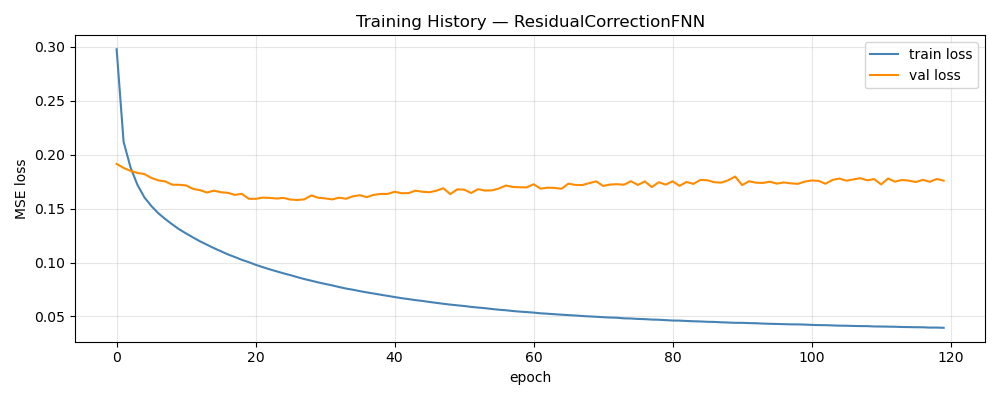

The data file committed next to this chart (first rows):
epoch, train_loss, val_loss, train_rmse, val_rmse, w_d, w_p
1, 0.2978, 0.1914, 0.4952, 0.1005, 1, 0.00000000
2, 0.212, 0.1877, 0.423, 0.09929, 1, 0.00000000
3, 0.1882, 0.185, 0.3993, 0.0977, 1, 0.00000000
4, 0.1719, 0.1831, 0.3813, 0.0966, 1, 0.00000000
5, 0.1604, 0.1819, 0.3679, 0.09568, 1, 0.00000000
6, 0.1523, 0.1784, 0.3582, 0.09483, 1, 0.00000000
7, 0.1457, 0.1762, 0.3501, 0.09426, 1, 0.00000000
8, 0.1403, 0.1752, 0.3432, 0.09363, 1, 0.00000000
9, 0.1354, 0.1722, 0.337, 0.09327, 1, 0.00000000
10, 0.1308, 0.1721, 0.3311, 0.09285, 1, 0.00000000
11, 0.1269, 0.1714, 0.326, 0.09298, 1, 0.00000000
12, 0.1232, 0.1683, 0.3211, 0.09229, 1, 0.00000000
13, 0.1196, 0.1671, 0.3163, 0.09184, 1, 0.00000000
14, 0.1165, 0.1649, 0.312, 0.09176, 1, 0.00000000
15, 0.1133, 0.1666, 0.3077, 0.09202, 1, 0.00000000
16, 0.1105, 0.1652, 0.3037, 0.09186, 1, 0.00000000
17, 0.1075, 0.1646, 0.2997, 0.09165, 1, 0.00000000
18, 0.1051, 0.1627, 0.2962, 0.09117, 1, 0.00000000
19, 0.1025, 0.1637, 0.2926, 0.09177, 1, 0.00000000
20, 0.1004, 0.1591, 0.2895, 0.09062, 1, 0.00000000
21, 0.09789, 0.159, 0.2859, 0.09075, 1, 0.00000000
22, 0.09575, 0.1602, 0.2828, 0.09104, 1, 0.00000000
23, 0.09373, 0.1599, 0.2797, 0.09093, 1, 0.00000000
24, 0.09183, 0.1593, 0.277, 0.09114, 1, 0.00000000
25, 0.08998, 0.1599, 0.2742, 0.09119, 1, 0.00000000
26, 0.08828, 0.1584, 0.2716, 0.09122, 1, 0.00000000
27, 0.08642, 0.158, 0.2687, 0.09132, 1, 0.00000000
28, 0.08465, 0.1585, 0.266, 0.09103, 1, 0.00000000
29, 0.08314, 0.1622, 0.2636, 0.09229, 1, 0.00000000
30, 0.08154, 0.1601, 0.2611, 0.0913, 1, 0.00000000
31, 0.08013, 0.1595, 0.2589, 0.09206, 1, 0.00000000
32, 0.0788, 0.1585, 0.2567, 0.09166, 1, 0.00000000
33, 0.07726, 0.1601, 0.2542, 0.09182, 1, 0.00000000
34, 0.07585, 0.1591, 0.252, 0.09144, 1, 0.00000000
35, 0.07476, 0.1614, 0.2502, 0.09234, 1, 0.00000000
36, 0.07344, 0.1624, 0.248, 0.09254, 1, 0.00000000
37, 0.07231, 0.1606, 0.2461, 0.09173, 1, 0.00000000
38, 0.07121, 0.1627, 0.2442, 0.0922, 1, 0.00000000
39, 0.07011, 0.1636, 0.2423, 0.09319, 1, 0.00000000
40, 0.06904, 0.1636, 0.2405, 0.09268, 1, 0.00000000
41, 0.06797, 0.1656, 0.2386, 0.09346, 1, 0.00000000
42, 0.06693, 0.1643, 0.2369, 0.09282, 1, 0.00000000
43, 0.06605, 0.1643, 0.2353, 0.09356, 1, 0.00000000
44, 0.06511, 0.1666, 0.2336, 0.09318, 1, 0.00000000
45, 0.06435, 0.1656, 0.2324, 0.0931, 1, 0.00000000
46, 0.06341, 0.1652, 0.2307, 0.09279, 1, 0.00000000
47, 0.06257, 0.1666, 0.2292, 0.09391, 1, 0.00000000
48, 0.06173, 0.1689, 0.2276, 0.09362, 1, 0.00000000
49, 0.06097, 0.1634, 0.2263, 0.09265, 1, 0.00000000
50, 0.06028, 0.1678, 0.225, 0.09403, 1, 0.00000000
51, 0.05966, 0.1676, 0.2238, 0.09392, 1, 0.00000000
52, 0.05884, 0.1645, 0.2224, 0.0935, 1, 0.00000000
53, 0.05821, 0.168, 0.2212, 0.0933, 1, 0.00000000
54, 0.05764, 0.1667, 0.2201, 0.09386, 1, 0.00000000
55, 0.05688, 0.1669, 0.2187, 0.0938, 1, 0.00000000
56, 0.0562, 0.1686, 0.2175, 0.09432, 1, 0.00000000
57, 0.05573, 0.1714, 0.2165, 0.09432, 1, 0.00000000
58, 0.055, 0.1701, 0.2153, 0.09369, 1, 0.00000000
59, 0.05445, 0.1698, 0.2141, 0.09448, 1, 0.00000000
60, 0.05403, 0.1697, 0.2134, 0.09459, 1, 0.00000000
... 60 more rows
